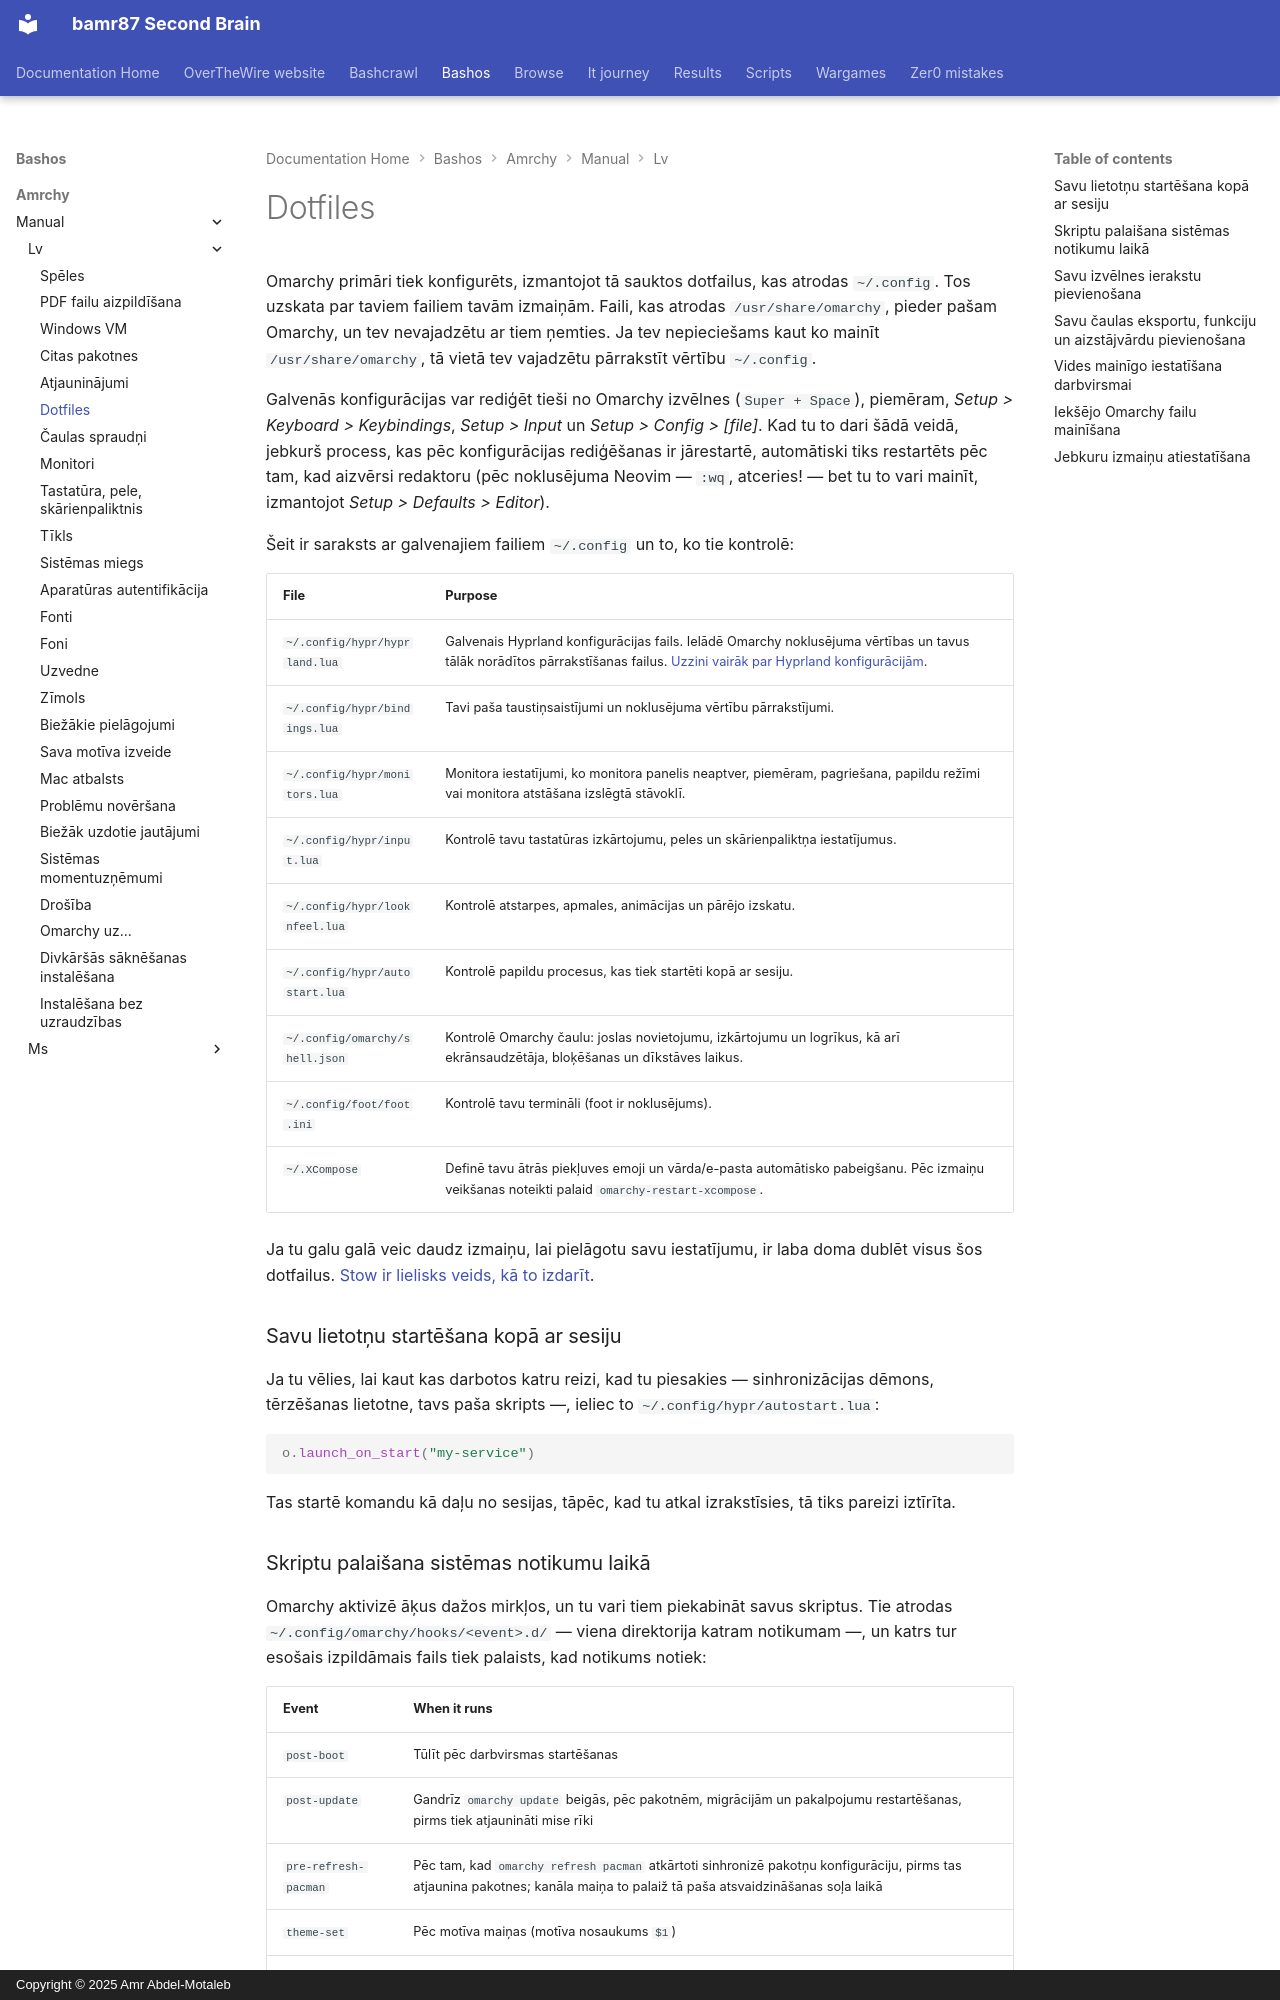

repository: bamr87/README · page: bashos/amrchy/manual/lv/31-dotfiles/index.html · generator: mkdocs · copyright: Copyright © 2025 Amr Abdel-Motaleb

---
source_file: amrchy/manual/lv/31-dotfiles.md
source_repo: bamr87/bashos
source_url: https://github.com/bamr87/bashos/blob/main/amrchy/manual/lv/31-dotfiles.md
title: Dotfiles
---
# Dotfiles

Omarchy primāri tiek konfigurēts, izmantojot tā sauktos dotfailus, kas atrodas `~/.config`. Tos uzskata par taviem failiem tavām izmaiņām. Faili, kas atrodas `/usr/share/omarchy`, pieder pašam Omarchy, un tev nevajadzētu ar tiem ņemties. Ja tev nepieciešams kaut ko mainīt `/usr/share/omarchy`, tā vietā tev vajadzētu pārrakstīt vērtību `~/.config`.

Galvenās konfigurācijas var rediģēt tieši no Omarchy izvēlnes (`Super + Space`), piemēram, _Setup > Keyboard > Keybindings_, _Setup > Input_ un _Setup > Config > [file]_. Kad tu to dari šādā veidā, jebkurš process, kas pēc konfigurācijas rediģēšanas ir jārestartē, automātiski tiks restartēts pēc tam, kad aizvērsi redaktoru (pēc noklusējuma Neovim — `:wq`, atceries! — bet tu to vari mainīt, izmantojot _Setup > Defaults > Editor_).

Šeit ir saraksts ar galvenajiem failiem `~/.config` un to, ko tie kontrolē:

| File                  | Purpose              |
| ----------------------- | --------------------- |
| `~/.config/hypr/hyprland.lua` | Galvenais Hyprland konfigurācijas fails. Ielādē Omarchy noklusējuma vērtības un tavus tālāk norādītos pārrakstīšanas failus. [Uzzini vairāk par Hyprland konfigurācijām](https://wiki.hypr.land/Configuring/).  |
| `~/.config/hypr/bindings.lua` | Tavi paša taustiņsaistījumi un noklusējuma vērtību pārrakstījumi. |
| `~/.config/hypr/monitors.lua` | Monitora iestatījumi, ko monitora panelis neaptver, piemēram, pagriešana, papildu režīmi vai monitora atstāšana izslēgtā stāvoklī. |
| `~/.config/hypr/input.lua` | Kontrolē tavu tastatūras izkārtojumu, peles un skārienpaliktņa iestatījumus. |
| `~/.config/hypr/looknfeel.lua` | Kontrolē atstarpes, apmales, animācijas un pārējo izskatu. |
| `~/.config/hypr/autostart.lua` | Kontrolē papildu procesus, kas tiek startēti kopā ar sesiju. |
| `~/.config/omarchy/shell.json` | Kontrolē Omarchy čaulu: joslas novietojumu, izkārtojumu un logrīkus, kā arī ekrānsaudzētāja, bloķēšanas un dīkstāves laikus. |
| `~/.config/foot/foot.ini` | Kontrolē tavu termināli (foot ir noklusējums). |
| `~/.XCompose` | Definē tavu ātrās piekļuves emoji un vārda/e-pasta automātisko pabeigšanu. Pēc izmaiņu veikšanas noteikti palaid `omarchy-restart-xcompose`. |

Ja tu galu galā veic daudz izmaiņu, lai pielāgotu savu iestatījumu, ir laba doma dublēt visus šos dotfailus. [Stow ir lielisks veids, kā to izdarīt](https://www.youtube.com/watch?v=NoFiYOqnC4o).

### Savu lietotņu startēšana kopā ar sesiju

Ja tu vēlies, lai kaut kas darbotos katru reizi, kad tu piesakies — sinhronizācijas dēmons, tērzēšanas lietotne, tavs paša skripts —, ieliec to `~/.config/hypr/autostart.lua`:

```lua
o.launch_on_start("my-service")
```

Tas startē komandu kā daļu no sesijas, tāpēc, kad tu atkal izrakstīsies, tā tiks pareizi iztīrīta.
